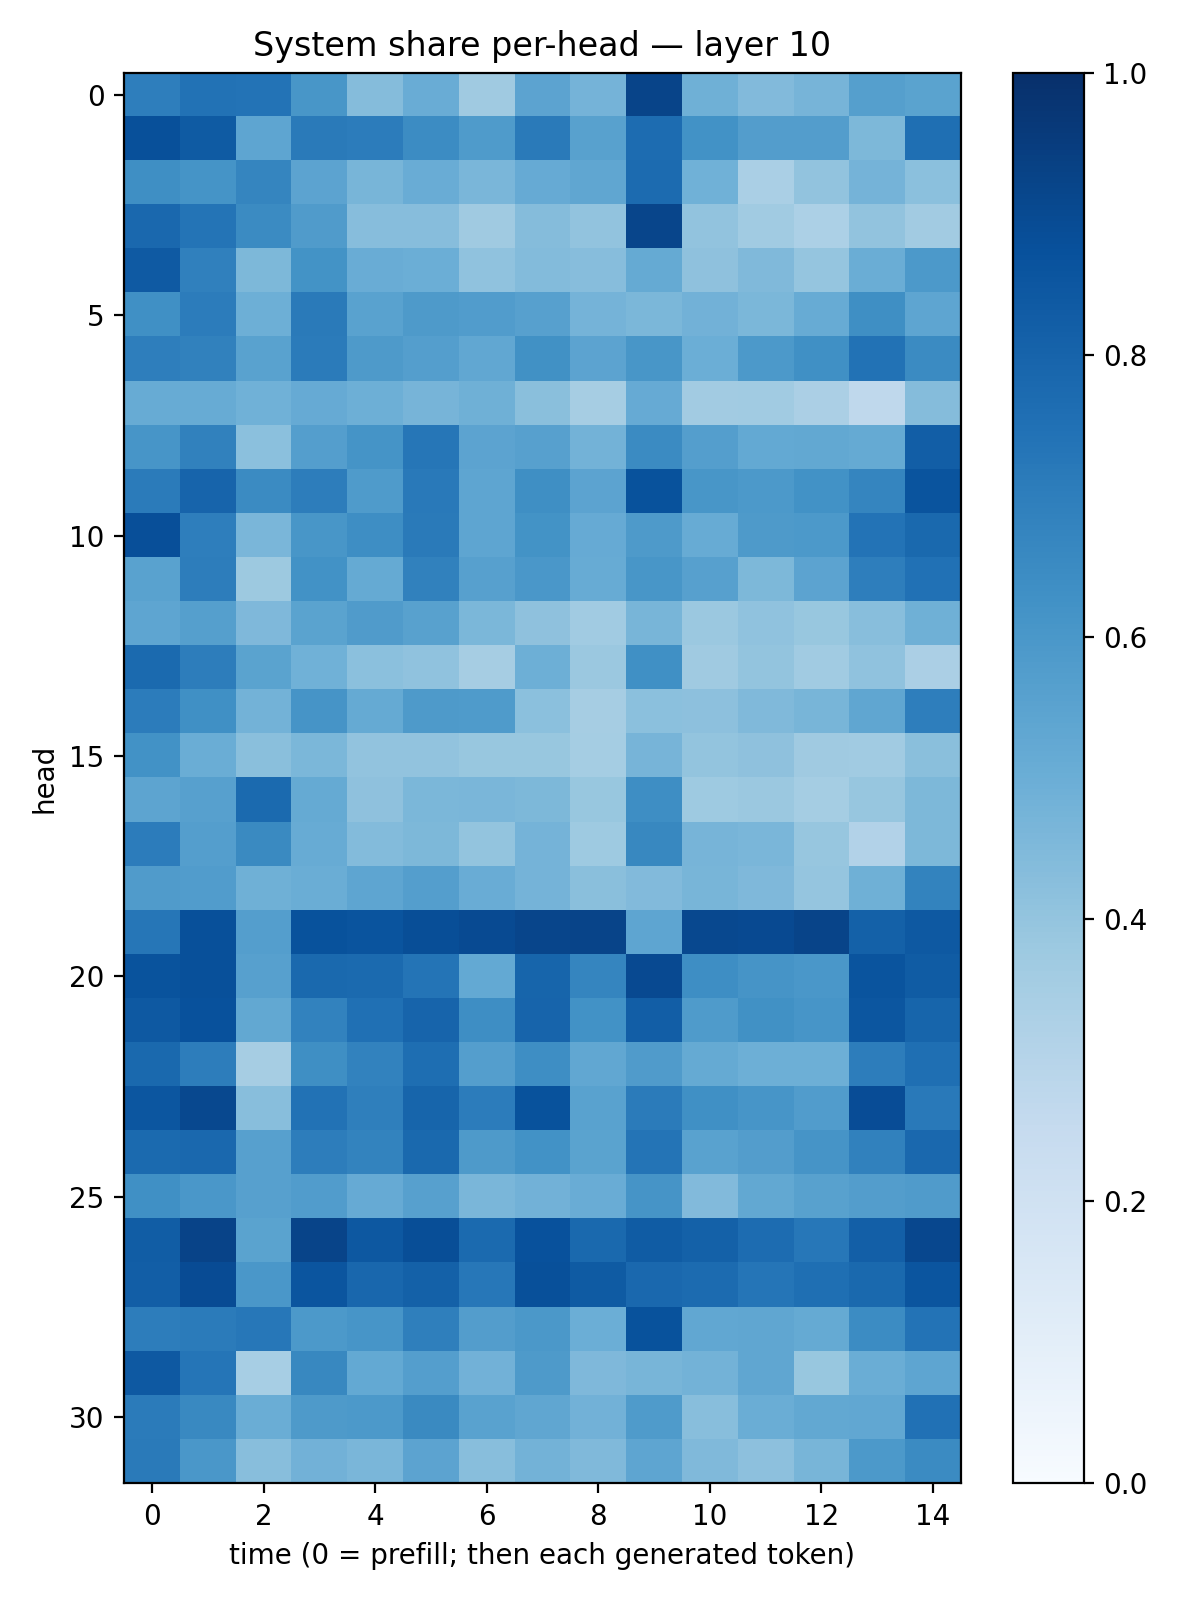

The data file committed next to this chart (first rows):
0.69637656, 0.74434894, 0.7400239, 0.6030412, 0.4338337, 0.5060619, 0.3673415, 0.54349196, 0.47390673, 0.9187063, 0.49149743, 0.44484347, 0.4702544, 0.56338596, 0.54704547
0.8781, 0.8336, 0.5352, 0.7141, 0.706, 0.6478, 0.5847, 0.7148, 0.5566, 0.7677, 0.6228, 0.5718, 0.5711, 0.4562, 0.7546
0.6361, 0.6133, 0.6716, 0.5463, 0.4683, 0.5046, 0.464, 0.5147, 0.5314, 0.7708, 0.4848, 0.337, 0.4043, 0.4736, 0.419
0.7838, 0.7363, 0.649, 0.5807, 0.4304, 0.4331, 0.37, 0.4358, 0.4044, 0.9142, 0.4051, 0.3653, 0.3301, 0.4042, 0.3601
0.8387, 0.6912, 0.4547, 0.6197, 0.5066, 0.4993, 0.4083, 0.4412, 0.4316, 0.5178, 0.4122, 0.4455, 0.3951, 0.5028, 0.5921
0.6295, 0.7035, 0.4925, 0.7148, 0.5528, 0.5866, 0.578, 0.5593, 0.4754, 0.4572, 0.4807, 0.46, 0.5092, 0.6366, 0.5386
0.6957, 0.6839, 0.5511, 0.7087, 0.5875, 0.5701, 0.5308, 0.6265, 0.5455, 0.6035, 0.4983, 0.5925, 0.6318, 0.7453, 0.6504
0.51, 0.5099, 0.4863, 0.5134, 0.4945, 0.4697, 0.4912, 0.4237, 0.3512, 0.513, 0.3608, 0.3639, 0.3334, 0.2701, 0.4341
0.6078, 0.686, 0.4188, 0.567, 0.6171, 0.7273, 0.5431, 0.5591, 0.4779, 0.6517, 0.5669, 0.5226, 0.5258, 0.5169, 0.8228
0.7072, 0.798, 0.6485, 0.7025, 0.584, 0.7157, 0.5383, 0.6344, 0.5439, 0.8697, 0.6031, 0.5927, 0.6223, 0.6695, 0.8601
0.8792, 0.6971, 0.4642, 0.6052, 0.638, 0.7144, 0.5383, 0.6178, 0.5144, 0.5878, 0.5117, 0.5887, 0.5917, 0.739, 0.7789
0.5508, 0.7011, 0.3774, 0.6249, 0.5189, 0.6866, 0.5613, 0.6015, 0.5089, 0.6049, 0.5616, 0.4556, 0.5436, 0.6988, 0.7466
0.5356, 0.5639, 0.4528, 0.5471, 0.58, 0.5563, 0.4599, 0.4123, 0.3648, 0.4657, 0.3825, 0.4082, 0.3893, 0.4263, 0.4902
0.7755, 0.7014, 0.5498, 0.4864, 0.4213, 0.4092, 0.3497, 0.4925, 0.3817, 0.6316, 0.3706, 0.4013, 0.3671, 0.4083, 0.3345
0.7038, 0.6312, 0.4801, 0.6123, 0.5178, 0.5893, 0.5842, 0.4197, 0.3496, 0.4208, 0.4174, 0.4476, 0.4681, 0.5326, 0.6959
0.623, 0.5, 0.4242, 0.4592, 0.4044, 0.4053, 0.3899, 0.3886, 0.3525, 0.4698, 0.4011, 0.4107, 0.3699, 0.3641, 0.4224
0.5424, 0.5616, 0.7742, 0.5193, 0.4105, 0.4609, 0.4636, 0.4545, 0.3894, 0.6385, 0.3714, 0.3792, 0.3532, 0.3932, 0.4546
0.7047, 0.5665, 0.6539, 0.5081, 0.4384, 0.4567, 0.401, 0.4744, 0.3749, 0.6626, 0.4704, 0.4642, 0.392, 0.3096, 0.457
0.5807, 0.5754, 0.4901, 0.5032, 0.5378, 0.5692, 0.5041, 0.4753, 0.4242, 0.4446, 0.4666, 0.4508, 0.3977, 0.4898, 0.6764
0.7289, 0.8754, 0.5671, 0.8683, 0.8616, 0.8852, 0.8947, 0.9177, 0.9202, 0.5379, 0.9037, 0.9014, 0.9181, 0.8091, 0.8415
0.8667, 0.8758, 0.5592, 0.7778, 0.7772, 0.7362, 0.5206, 0.7932, 0.6708, 0.9016, 0.6398, 0.6095, 0.599, 0.8632, 0.8296
0.8398, 0.8735, 0.5246, 0.6802, 0.7525, 0.7998, 0.6383, 0.797, 0.6217, 0.8207, 0.5822, 0.6259, 0.6073, 0.8531, 0.7956
0.7787, 0.7021, 0.3482, 0.6336, 0.6806, 0.7611, 0.5672, 0.6383, 0.5274, 0.5817, 0.5189, 0.4924, 0.4956, 0.7018, 0.7546
0.8518, 0.9025, 0.4288, 0.7436, 0.6945, 0.7935, 0.7036, 0.8697, 0.554, 0.7102, 0.6321, 0.6075, 0.5743, 0.8878, 0.7176
0.7751, 0.7838, 0.5604, 0.7014, 0.6777, 0.7789, 0.5887, 0.6236, 0.5482, 0.7348, 0.5543, 0.572, 0.6129, 0.6846, 0.7851
0.6298, 0.5996, 0.5616, 0.5768, 0.5154, 0.5608, 0.462, 0.4824, 0.5059, 0.6095, 0.4445, 0.5244, 0.5573, 0.5726, 0.5815
0.8247, 0.9253, 0.5484, 0.9186, 0.8443, 0.8846, 0.7763, 0.8742, 0.7798, 0.8309, 0.811, 0.7667, 0.7264, 0.8203, 0.9095
0.8226, 0.8927, 0.6009, 0.8557, 0.7872, 0.8116, 0.724, 0.8772, 0.8347, 0.7815, 0.7716, 0.7331, 0.7555, 0.7786, 0.8556
0.6996, 0.71, 0.7229, 0.5906, 0.6064, 0.6942, 0.5716, 0.5965, 0.4966, 0.8676, 0.5296, 0.5326, 0.5181, 0.6459, 0.741
0.8431, 0.7325, 0.3471, 0.6602, 0.5202, 0.5697, 0.4818, 0.5873, 0.4511, 0.4657, 0.4792, 0.5328, 0.3905, 0.5002, 0.5383
0.7082, 0.6596, 0.5001, 0.5861, 0.5928, 0.6542, 0.5509, 0.5316, 0.4812, 0.5843, 0.4294, 0.501, 0.5253, 0.5283, 0.7466
0.7116, 0.6013, 0.4273, 0.483, 0.4643, 0.5467, 0.4289, 0.4784, 0.4462, 0.5364, 0.4466, 0.4143, 0.4651, 0.5918, 0.649
